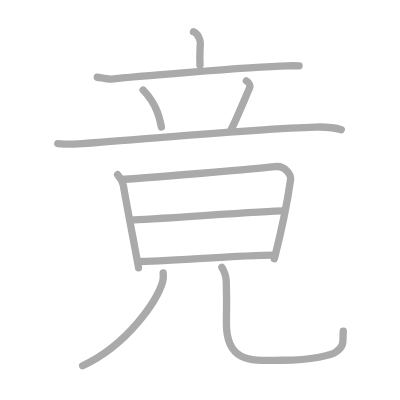
t = 0.00 s
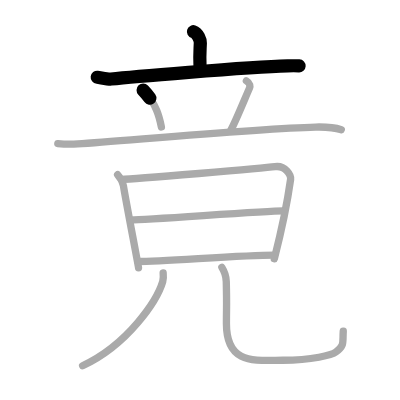
t = 2.25 s
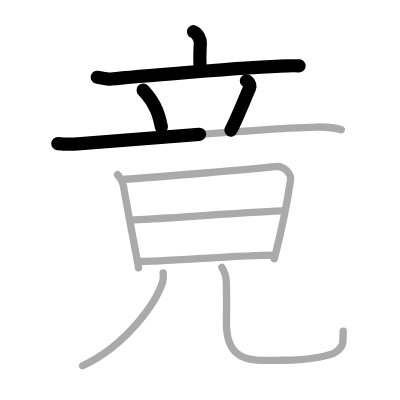
t = 4.50 s
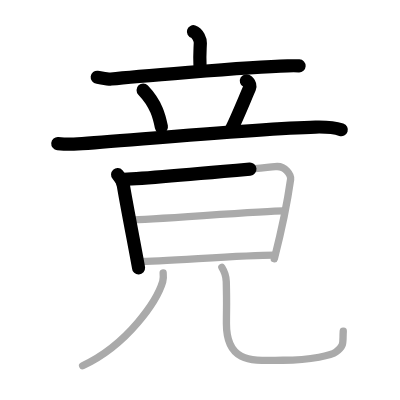
t = 6.50 s
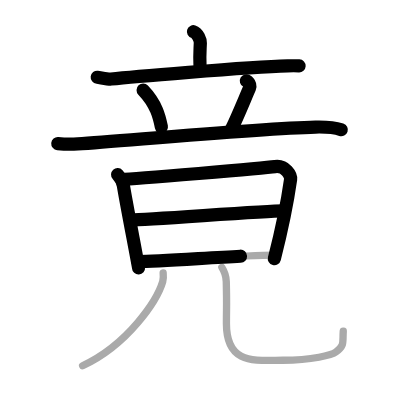
t = 8.75 s
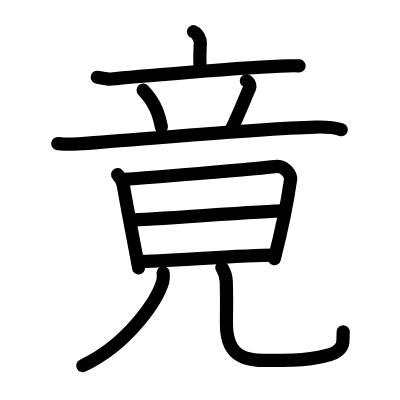
t = 11.00 s

The animated SVG that drew these frames (rendered in a browser with its animation timeline set to each time). Animation: 11 SMIL elements (animate=11); one cycle of 11.00 s.

<?xml version="1.0" standalone="no"?>
<!DOCTYPE svg PUBLIC "-//W3C//DTD SVG 1.1//EN"   "http://www.w3.org/Graphics/SVG/1.1/DTD/svg11.dtd">
<svg width="400px" height="400px"  version="1.1" xmlns="http://www.w3.org/2000/svg">
  <defs>
    <marker id="Triangle" viewBox="0 0 10 10" refX="0" refY="5" markerUnits="strokeWidth" markerWidth="3" style="stroke-opacity:0%;fill:#aaaaaa;" markerHeight="2" orient="auto">
      <path d="M 0 0 L 10 5 L 0 10 z" />
    </marker>
    
    <marker id="Arrow" viewBox="0 0 10 10" refX="5" refY="5" markerUnits="strokeWidth" markerWidth="1.8" style="stroke-opacity:0%;fill:#770000;" markerHeight="2" orient="auto">
      <path d="M 0 4 L 6 4 L 4 1 L 10 5 L 4 9 L 6 6 L 0 6 z" />
        <circle cx="5" cy="5" r="5" />
      </marker>
    
    <marker id="TriangleRed" viewBox="0 0 10 10" refX="0" refY="5" markerUnits="strokeWidth" markerWidth="3" style="stroke-opacity:0%;fill:#CC0000;" markerHeight="2" orient="auto">
      <path d="M 0 0 L 10 5 L 0 10 z" />
    </marker>
    
    <marker id="ArrowRed" viewBox="0 0 10 10" refX="5" refY="5" markerUnits="strokeWidth" markerWidth="1.8" style="stroke-opacity:0%;fill:#CC0000;" markerHeight="2" orient="auto">
      <path d="M 0 4 L 6 4 L 4 1 L 10 5 L 4 9 L 6 6 L 0 6 z" />
        <circle cx="5" cy="5" r="5" />
      </marker>
    
  </defs>
  
  <path style="fill:#ffffff; fill-opacity:100%; fill-rule:evenodd; stroke-width:0;" d="M 0 0 L 400px 0 L 400px 400px L 0 400px L 0 0" />

  <g transform="scale(3.6697247706422 3.6697247706422)">
<path style="fill:none; fill-opacity:0%; fill-rule:evenodd; stroke:#aaaaaa; stroke-opacity:100%; stroke-width: 1.5pt; stroke-linejoin:round; stroke-linecap:round;" d="M52.72 8.65c1.19 0.36 1.9 2.34 1.87 3.08c-0.12 2.82-0.22 3.67-0.09 6.07"></path>
<path style="fill:none; fill-opacity:0%; fill-rule:evenodd; stroke:#aaaaaa; stroke-opacity:100%; stroke-width: 1.5pt; stroke-linejoin:round; stroke-linecap:round;" d="M26.5 21.05c0.89 0.1 2.94 0.59 3.8 0.49c3.54-0.39 36.7-3.3 48.1-3.6c1.47-0.04 2.36-0.03 3.1 0.01"></path>
<path style="fill:none; fill-opacity:0%; fill-rule:evenodd; stroke:#aaaaaa; stroke-opacity:100%; stroke-width: 1.5pt; stroke-linejoin:round; stroke-linecap:round;" d="M39 24.55c3.69 3.87 4.45 7.44 4.98 10.05"></path>
<path style="fill:none; fill-opacity:0%; fill-rule:evenodd; stroke:#aaaaaa; stroke-opacity:100%; stroke-width: 1.5pt; stroke-linejoin:round; stroke-linecap:round;" d="M67.14 22.03c1.09 0.61 1.02 1.57 0.87 1.92c-1.53 3.53-3.96 9.51-5.1 11.51"></path>
<path style="fill:none; fill-opacity:0%; fill-rule:evenodd; stroke:#aaaaaa; stroke-opacity:100%; stroke-width: 1.5pt; stroke-linejoin:round; stroke-linecap:round;" d="M15.75 39.14c1.57 0.14 3.93 0.18 5.42 0.08c14.08-0.97 49.33-4.22 64.82-4.6c2.58-0.06 5.45 0.21 7.01 0.72"></path>
<path style="fill:none; fill-opacity:0%; fill-rule:evenodd; stroke:#aaaaaa; stroke-opacity:100%; stroke-width: 1.5pt; stroke-linejoin:round; stroke-linecap:round;" d="M32.05 47.6c0.58 0.64 1.45 2.15 1.58 3c0.61 3.9 4.12 21.97 4.12 22.39"></path>
<path style="fill:none; fill-opacity:0%; fill-rule:evenodd; stroke:#aaaaaa; stroke-opacity:100%; stroke-width: 1.5pt; stroke-linejoin:round; stroke-linecap:round;" d="M33.1 48.9c3.29-0.09 38.93-3.08 41.83-3.49c2.9-0.42 4.41 2.4 4.26 3.47C78 57.25 77 61.75 74.75 70.52"></path>
<path style="fill:none; fill-opacity:0%; fill-rule:evenodd; stroke:#aaaaaa; stroke-opacity:100%; stroke-width: 1.5pt; stroke-linejoin:round; stroke-linecap:round;" d="M35.69 59.93c4.45 0.01 36.47-2.47 41.49-2.46"></path>
<path style="fill:none; fill-opacity:0%; fill-rule:evenodd; stroke:#aaaaaa; stroke-opacity:100%; stroke-width: 1.5pt; stroke-linejoin:round; stroke-linecap:round;" d="M37.61 71.26c6.58 0.02 28.68-1.77 37.19-1.74"></path>
<path style="fill:none; fill-opacity:0%; fill-rule:evenodd; stroke:#aaaaaa; stroke-opacity:100%; stroke-width: 1.5pt; stroke-linejoin:round; stroke-linecap:round;" d="M44.46 74.35c0.06 0.59 0.13 1.54-0.12 2.39c-1.5 5.05-9.38 17.09-21.83 22.92"></path>
<path style="fill:none; fill-opacity:0%; fill-rule:evenodd; stroke:#aaaaaa; stroke-opacity:100%; stroke-width: 1.5pt; stroke-linejoin:round; stroke-linecap:round;" d="M60.46 72.87c0.65 1.04 1.16 2.26 1.2 3.86c0.17 7.13 0.04 6.56 0.04 11.41c0 11.32 7.76 10.04 15.39 10.04c8.06 0 13.36-1.46 14.49-2.29c2.4-1.74 1.74-2.61 1.96-5.66"></path>

<path style="fill:none; fill-opacity:0%; fill-rule:evenodd; stroke:#000000; stroke-opacity:100%; stroke-width: 2.7pt; stroke-linejoin:round; stroke-linecap:round;" d="M52.72 8.65c1.19 0.36 1.9 2.34 1.87 3.08c-0.12 2.82-0.22 3.67-0.09 6.07" pathLength="100" stroke-dashoffset="100" stroke-dasharray="100 105"><animate id="dashAnim1" attributeName="stroke-dashoffset" from="100" to="0" dur="1s" calcMode="linear" fill="freeze"/></path>
<path style="fill:none; fill-opacity:0%; fill-rule:evenodd; stroke:#000000; stroke-opacity:100%; stroke-width: 2.7pt; stroke-linejoin:round; stroke-linecap:round;" d="M26.5 21.05c0.89 0.1 2.94 0.59 3.8 0.49c3.54-0.39 36.7-3.3 48.1-3.6c1.47-0.04 2.36-0.03 3.1 0.01" pathLength="100" stroke-dashoffset="100" stroke-dasharray="100 105"><animate id="dashAnim2" attributeName="stroke-dashoffset" from="100" to="0" dur="1s" calcMode="linear" begin="dashAnim1.end" fill="freeze"/></path>
<path style="fill:none; fill-opacity:0%; fill-rule:evenodd; stroke:#000000; stroke-opacity:100%; stroke-width: 2.7pt; stroke-linejoin:round; stroke-linecap:round;" d="M39 24.55c3.69 3.87 4.45 7.44 4.98 10.05" pathLength="100" stroke-dashoffset="100" stroke-dasharray="100 105"><animate id="dashAnim3" attributeName="stroke-dashoffset" from="100" to="0" dur="1s" calcMode="linear" begin="dashAnim2.end" fill="freeze"/></path>
<path style="fill:none; fill-opacity:0%; fill-rule:evenodd; stroke:#000000; stroke-opacity:100%; stroke-width: 2.7pt; stroke-linejoin:round; stroke-linecap:round;" d="M67.14 22.03c1.09 0.61 1.02 1.57 0.87 1.92c-1.53 3.53-3.96 9.51-5.1 11.51" pathLength="100" stroke-dashoffset="100" stroke-dasharray="100 105"><animate id="dashAnim4" attributeName="stroke-dashoffset" from="100" to="0" dur="1s" calcMode="linear" begin="dashAnim3.end" fill="freeze"/></path>
<path style="fill:none; fill-opacity:0%; fill-rule:evenodd; stroke:#000000; stroke-opacity:100%; stroke-width: 2.7pt; stroke-linejoin:round; stroke-linecap:round;" d="M15.75 39.14c1.57 0.14 3.93 0.18 5.42 0.08c14.08-0.97 49.33-4.22 64.82-4.6c2.58-0.06 5.45 0.21 7.01 0.72" pathLength="100" stroke-dashoffset="100" stroke-dasharray="100 105"><animate id="dashAnim5" attributeName="stroke-dashoffset" from="100" to="0" dur="1s" calcMode="linear" begin="dashAnim4.end" fill="freeze"/></path>
<path style="fill:none; fill-opacity:0%; fill-rule:evenodd; stroke:#000000; stroke-opacity:100%; stroke-width: 2.7pt; stroke-linejoin:round; stroke-linecap:round;" d="M32.05 47.6c0.58 0.64 1.45 2.15 1.58 3c0.61 3.9 4.12 21.97 4.12 22.39" pathLength="100" stroke-dashoffset="100" stroke-dasharray="100 105"><animate id="dashAnim6" attributeName="stroke-dashoffset" from="100" to="0" dur="1s" calcMode="linear" begin="dashAnim5.end" fill="freeze"/></path>
<path style="fill:none; fill-opacity:0%; fill-rule:evenodd; stroke:#000000; stroke-opacity:100%; stroke-width: 2.7pt; stroke-linejoin:round; stroke-linecap:round;" d="M33.1 48.9c3.29-0.09 38.93-3.08 41.83-3.49c2.9-0.42 4.41 2.4 4.26 3.47C78 57.25 77 61.75 74.75 70.52" pathLength="100" stroke-dashoffset="100" stroke-dasharray="100 105"><animate id="dashAnim7" attributeName="stroke-dashoffset" from="100" to="0" dur="1s" calcMode="linear" begin="dashAnim6.end" fill="freeze"/></path>
<path style="fill:none; fill-opacity:0%; fill-rule:evenodd; stroke:#000000; stroke-opacity:100%; stroke-width: 2.7pt; stroke-linejoin:round; stroke-linecap:round;" d="M35.69 59.93c4.45 0.01 36.47-2.47 41.49-2.46" pathLength="100" stroke-dashoffset="100" stroke-dasharray="100 105"><animate id="dashAnim8" attributeName="stroke-dashoffset" from="100" to="0" dur="1s" calcMode="linear" begin="dashAnim7.end" fill="freeze"/></path>
<path style="fill:none; fill-opacity:0%; fill-rule:evenodd; stroke:#000000; stroke-opacity:100%; stroke-width: 2.7pt; stroke-linejoin:round; stroke-linecap:round;" d="M37.61 71.26c6.58 0.02 28.68-1.77 37.19-1.74" pathLength="100" stroke-dashoffset="100" stroke-dasharray="100 105"><animate id="dashAnim9" attributeName="stroke-dashoffset" from="100" to="0" dur="1s" calcMode="linear" begin="dashAnim8.end" fill="freeze"/></path>
<path style="fill:none; fill-opacity:0%; fill-rule:evenodd; stroke:#000000; stroke-opacity:100%; stroke-width: 2.7pt; stroke-linejoin:round; stroke-linecap:round;" d="M44.46 74.35c0.06 0.59 0.13 1.54-0.12 2.39c-1.5 5.05-9.38 17.09-21.83 22.92" pathLength="100" stroke-dashoffset="100" stroke-dasharray="100 105"><animate id="dashAnim10" attributeName="stroke-dashoffset" from="100" to="0" dur="1s" calcMode="linear" begin="dashAnim9.end" fill="freeze"/></path>
<path style="fill:none; fill-opacity:0%; fill-rule:evenodd; stroke:#000000; stroke-opacity:100%; stroke-width: 2.7pt; stroke-linejoin:round; stroke-linecap:round;" d="M60.46 72.87c0.65 1.04 1.16 2.26 1.2 3.86c0.17 7.13 0.04 6.56 0.04 11.41c0 11.32 7.76 10.04 15.39 10.04c8.06 0 13.36-1.46 14.49-2.29c2.4-1.74 1.74-2.61 1.96-5.66" pathLength="100" stroke-dashoffset="100" stroke-dasharray="100 105"><animate id="dashAnim11" attributeName="stroke-dashoffset" from="100" to="0" dur="1s" calcMode="linear" begin="dashAnim10.end" fill="freeze"/></path>

</g>

</svg>  
          
